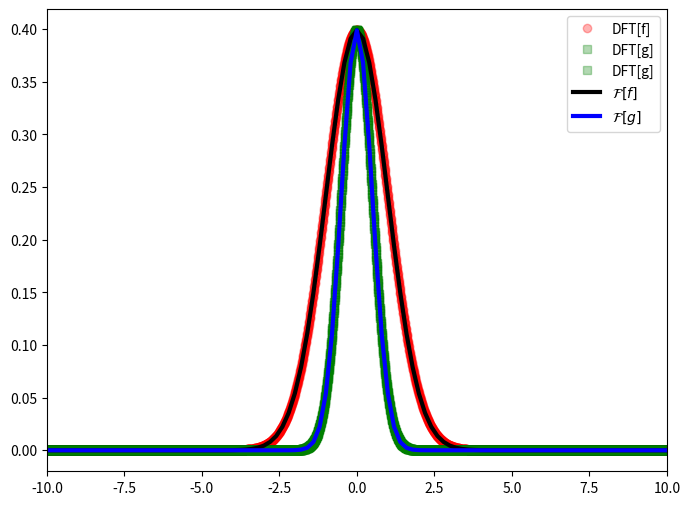
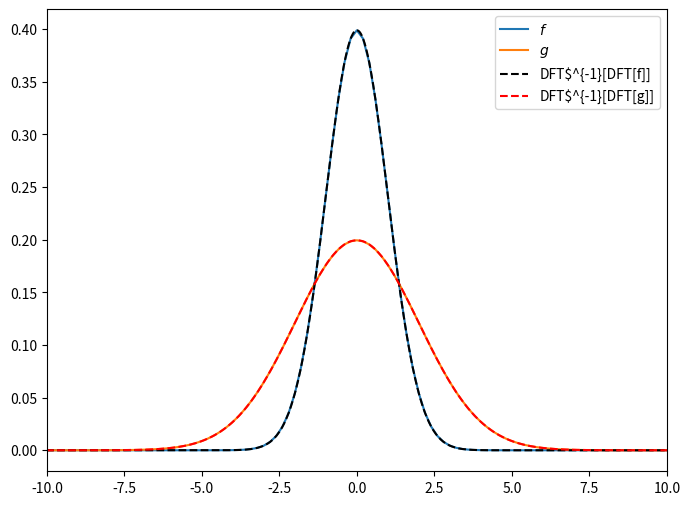
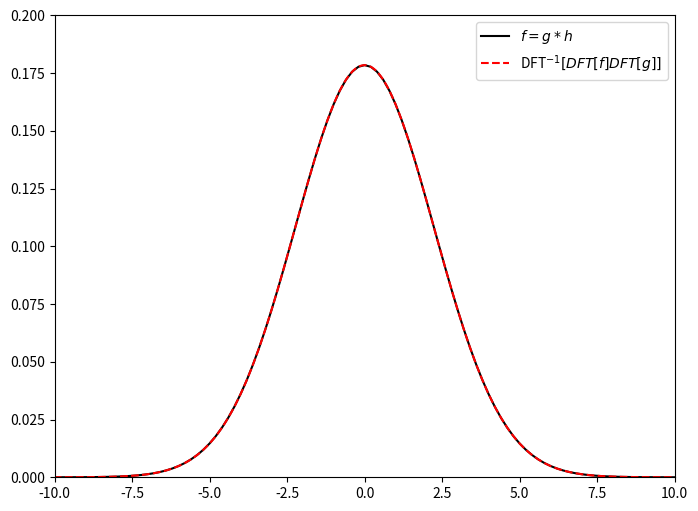
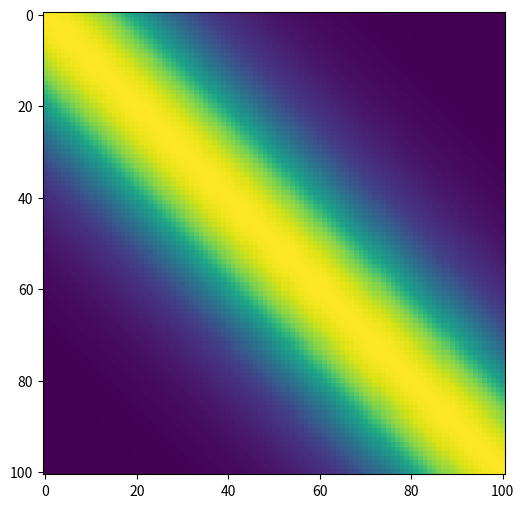

Generate these figures, in order, with matplotlib:
r"""
Fourier Transform
=================

The 1D fourier transform of a function :math:`f` is

.. math::
    \mathcal{F}[f] = F(\omega) =  \frac{1}{\sqrt{2\pi}}\int_\infty^\infty f(t)
    \exp\left(-\mathrm{i}\omega t\right)\dx{t}

The inverse fourier transform is

.. math::
    \mathcal{F}^{-1}[F] = f(t) =  \frac{1}{\sqrt{2\pi}}\int_\infty^\infty
    F(\omega) \exp\left(\mathrm{i}\omega t\right)\dx{\omega}



Convolution Theorem
-------------------
.. math::
  \mathcal{F}(f\star g) &=  \frac{1}{\sqrt{2\pi}}\int_\infty^\infty f\star g
        \exp\left(-\mathrm{i}\omega t\right) \dx{t} \\
  &=  \frac{1}{\sqrt{2\pi}}\int_\infty^\infty \int_\infty^\infty f(t-\tau)
        g(\tau)\dx{\tau} \exp\left(-\mathrm{i}\omega t\right) \dx{t} \\
  &=  \frac{1}{\sqrt{2\pi}}\int_\infty^\infty \int_\infty^\infty f(t)g(\tau)
        \dx{\tau} \exp\left(-\mathrm{i}\omega (\tau+t)\right) \dx{t} \\
  &=  \sqrt{2\pi}\frac{1}{\sqrt{2\pi}}\int_\infty^\infty f(t) \exp\left(-
        \mathrm{i}\omega t\right) \dx{t} \frac{1}{\sqrt{2\pi}}
        \int_\infty^\infty g(\tau)\exp\left(-\mathrm{i}\omega \tau\right)
        \dx{\tau}\\
  &= \sqrt{2\pi}F(\omega)G(\omega)

Where line 3 used the translation property of the Fourier transform

.. math::

  \mathcal{F}[f(t+a)](\omega) &=  \frac{1}{\sqrt{2\pi}}\int_\infty^\infty
        f(t+a) \exp\left(-\mathrm{i}\omega t\right) \dx{t}\\
  &=  \frac{1}{\sqrt{2\pi}}\int_\infty^\infty f(u) \exp\left(-\mathrm{i}\omega
        u-a\right) \dx{u}\\
  &=  \frac{1}{\sqrt{2\pi}}\exp\left(a\right)\int_\infty^\infty f(u) \exp\left(
        -\mathrm{i}\omega u\right) \dx{u}\\
  &=\exp\left(\mathrm{i}\omega a\right)\mathcal{F}[f(t)](\omega)

Discrete Fourier Transform
--------------------------
For frequencies :math:`k\in[0, N-1]` the discrete Fourier transform (DFT) is

.. math::
    F_k = \sum_{n=0}^{N-1} f_n \exp\left(-\frac{2\pi\mathrm{i}}{N}kn\right)


For :math:`n\in[0, N-1]`, the inverse transform is

.. math::
    f_n = \frac{1}{N}\sum_{n=0}^{N-1} F_n \exp\left(\frac{2\pi\mathrm{i}}{N}kn
        \right)

The following highlights the relationship between the continuous and discrete
Fourier transforms

.. math::

  F(\omega_k) &= \frac{1}{\sqrt{2\pi}}\sum_{n=0}^{N-1}\Delta t f(t_0+n\Delta t)
        \exp\left(-\mathrm{i}k\Delta \omega(t_0+\Delta t)\right) \\
  &\approx \frac{1}{\sqrt{2\pi}}\sum_{n=0}^{N-1} \Delta t f(t_0+n\Delta t)\exp
        \left(-\mathrm{i}k\Delta \omega(t_0+\Delta t)\right) \\


Now let us sample the fourier transform at equidistant frequences

.. math:: \omega_k = \frac{2\pi k}{N\Delta t}

where numpy assumes :math:`t_n=t_0+n\Delta t, n=0,\ldots,N-1`, with
:math:`\Delta t=T/N`. The point :math:`t_n=T` is left out because the function
is assumed periodic. We then have

.. math::

  F(\omega_k)&\approx \frac{1}{\sqrt{2\pi}}\sum_{n=0}^{N-1} \Delta t f(t_n)
        \exp\left(-\mathrm{i}\omega_k t_n\right) \\
  &= \frac{\Delta t}{\sqrt{2\pi}}\sum_{n=0}^{N-1}  f(t_0+n\Delta t)\exp\left(
        -\mathrm{i}\frac{2\pi k}{N\Delta t}(t_0+n\Delta t) \right) \\
  &= \frac{\Delta t}{\sqrt{2\pi}} \exp\left(-\mathrm{i}2\pi \frac{t_0 k}{
        N\Delta t}\right)\sum_{n=0}^{N-1}  f(t_0+n\Delta t)\exp\left(-
        \mathrm{i}\frac{2\pi nk}{N}\right)\\
  &= \frac{\Delta t}{\sqrt{2\pi}} \exp\left(-\mathrm{i}t_0w_k\right)
        \sum_{n=0}^{N-1}  f(t_0+n\Delta t)\exp\left(-\mathrm{i}\frac{2\pi nk}{
        N}\right)\\
  &= \underbrace{\phi(\omega_k)}_{\text{Phase Factor}}\underbrace{
        \sum_{n=0}^{N-1} f(t_0+n\Delta t)\exp\left(-\mathrm{i}\frac{2\pi nk}{N}
        \right)}_{\text{DFT}}

The phase factor is determined by the choice of origin (:math:`t_0`) for the
time coordinate :math:`t`.


The inverse DFT can be used to obtain the time signal from exact samples of the
continuous Fourier transform via

.. math::

 f(t_n) =\sum_{k=0}^{N-1}  \frac{F(\omega_k)}{\phi(\omega_k)}\exp\left(
        \mathrm{i}\frac{2\pi nk}{N}\right)

Example
-------
Consider the Fourier transform of the PDF :math:`f_{\sigma^2}(t)` of a
Gaussian with variance :math:`\sigma^2`:

.. math::

  F(\omega) &= \frac{1}{\sqrt{2\pi}}\int_\infty^\infty  f_\sigma^2(t)
        \exp\left(-\mathrm{i}\omega t\right)\dx{t}\\
  &=\frac{1}{\sqrt{2\pi}}\int_\infty^\infty  \frac{1}{\sqrt{2 \pi } \sigma}\exp
        \left(-\frac{t^2}{2 \sigma^2}\right) \exp\left(-\mathrm{i}\omega t
        \right)\dx{t} \\
  &= \frac{1}{\sqrt{2 \pi }}\exp\left(-\frac{\omega^2 \sigma^2}{2}\right)

Note there is no longer :math:`\sigma` in the fraction scaling the exponential
function and :math:`\sigma` now appears in the numerator inside the
exponential.

The convolution of the PDFs of two Gaussians with mean zero and variances
:math:`\sigma_1^2, \sigma_2^2` is

.. math::

    h(t) = \int_\infty^\infty f_{\sigma_1^2}(t-\tau)f_{\sigma_2^2}(\tau)
    \dx{\tau} = \frac{1}{\sqrt{2 \pi(\sigma_1^2+\sigma_2^2) }}\exp\left(-
    \frac{t^2}{2(\sigma_1^2+\sigma_2^2)}\right)=f_{\sigma_1^2+\sigma_2^2}(t)

This result can also be obtained using the convolution theorem, which states

.. math::

    (f\star g) (t) = \int_\infty^\infty f(t-\tau)(\tau)\dx{\tau} =
    \sqrt{2\pi}\mathcal{F}^{-1}[\mathcal{F}[f]\mathcal{F}[g]].

Using the Fourier transform of a Gaussian PDF yields

.. math::

  \sqrt{2\pi}\mathcal{F}^{-1}[\mathcal{F}[f]\mathcal{F}[g]] &= \sqrt{2\pi}
        \int_\infty^\infty \frac{1}{\sqrt{2 \pi }}\exp\left(-\frac{\omega^2
        \sigma_1^2}{2}\right)\frac{1}{\sqrt{2 \pi }} \exp\left(-\frac{\omega^2
        \sigma_2^2}{2}\right)\exp\left(-\mathrm{i}\omega t\right)\dx{\omega} \\
  &=f_{\sigma_1^2+\sigma_2^2}(t)

Now let's compute the compare the continuous and discrete Fourier transforms
numerically.

First define the Gaussian PDF and its Fourier transform
"""
import numpy as np
import matplotlib.pyplot as plt


def gauss(x, var):
    return 1/(np.sqrt(var)*np.sqrt(2*np.pi))*np.exp(-x**2/(2*var))


def fourier_gauss(x, var):
    return 1/(np.sqrt(2*np.pi))*np.exp(-x**2*var/(2))


# Now generate discrete time series
t0, tfinal = -500, 500
s1, s2 = 1, 2
N = 40000
deltat = (tfinal-t0)/N
# final time is not included in tt because we assume signal is periodic
tt_centered = np.arange(N)*deltat+t0
tt = np.fft.ifftshift(tt_centered)
deltaw = 2*np.pi/(N*deltat)
ww = np.fft.fftfreq(N)*2*np.pi/deltat
ww_centered = np.fft.fftshift(ww)
assert np.allclose(deltaw, ww[1]-ww[0])

fx = gauss(tt_centered, s1**2)
gx = gauss(tt_centered, s2**2)

# %%
# Now compute the DFT of the two signals using the fast Fourier transform and
# plot
fx_fft = np.fft.fft(fx, axis=-1)
gx_fft = np.fft.fft(gx, axis=-1)

# compute the frequency samples
phase_factor = deltat/np.sqrt(2*np.pi)*np.exp(-complex(0, 1) * ww * t0)

ax = plt.subplots(1, 1, figsize=(8, 6))[1]
ww_plot = np.linspace(-10, 10, 101)
ax.plot(ww, np.abs(fx_fft*phase_factor), 'or', label=r"DFT[f]", alpha=0.3)
ax.plot(ww, np.abs(gx_fft*phase_factor), 'sg', label=r"DFT[g]", alpha=0.3)
ax.plot(
    ww, np.abs(np.fft.fft(gauss(tt_centered, s2**2)*deltat/np.sqrt(2*np.pi),
                          axis=-1)), 'sg', label=r"DFT[g]", alpha=0.3)
ax.plot(ww_plot, fourier_gauss(ww_plot, s1**2), label=r"$\mathcal{F}[f]$",
        c='k', lw=3)
ax.plot(ww_plot, fourier_gauss(ww_plot, s2**2), label=r"$\mathcal{F}[g]$",
        c='b', lw=3)
ax.legend()
ax.set_xlim(-10, 10)

# %%
# Now compute the IDFT of the two signals and compare with their exact values
ax = plt.subplots(1, 1, figsize=(8, 6))[1]
tt_plot = np.linspace(-10, 10, 101)
ax.plot(tt_plot, gauss(tt_plot, s1**2), label=r"$f$")
ax.plot(tt_plot, gauss(tt_plot, s2**2), label=r"$g$")

# the following two comments lines are equivalent to the third uncomment line
# ifft_fft_fx = np.fft.fftshift(
#    np.fft.ifft(fourier_gauss(ww, s1)/deltat*np.sqrt(2*np.pi)))
ifft_fft_fx = np.fft.ifft(fourier_gauss(ww, s1**2)/phase_factor)
ax.plot(tt_centered, ifft_fft_fx, '--k', label=r"DFT$^{-1}[DFT[f]]")
ifft_fft_gx = np.fft.fftshift(
    np.fft.ifft(fourier_gauss(ww, s2**2)))/deltat*np.sqrt(2*np.pi)
ax.plot(tt_centered, ifft_fft_gx, '--r', label=r"DFT$^{-1}[DFT[g]]")
ax.legend()
ax.set_xlim(-10, 10)

# %%
# Now compute the convolution of the time signals using the convolution theorem
# and compare with the analytical convolution
ax = plt.subplots(1, 1, figsize=(8, 6))[1]
# the last sqrt is the factor from the convolution theorem
conv = np.fft.ifft(fourier_gauss(ww, s1**2)*fourier_gauss(ww, s2**2), axis=-1)
conv = np.fft.fftshift(conv)/deltat*np.sqrt(2*np.pi)**2

ax.plot(tt_plot, gauss(tt_plot, s1**2+s2**2), label=r"$f=g*h$", c='k')
ax.plot(tt_centered, np.abs(conv), '--r', label=r"DFT$^{-1}[DFT[f]DFT[g]]$")
ax.set_xlim(-10, 10)
ax.set_ylim(0, 0.2)
ax.legend()


# %%
# Now let's plot the kernel using its Fourier transformation.
# Previously we computed the Fourier transform of
#
# .. math::
#  K(t)=\frac{1}{\sqrt{2 \pi } \sigma}\exp\left(-\frac{t^2}{2 \sigma^2}\right)
#
# This is the Fourier transform of a scaled squared-exponential kernel with
# length-scale :math:`\sigma^2`
#
# .. math::
#    K(x,y), \qquad \text{where}~t=(x-y)
#
# The covariance will be scaled by :math:`\frac{1}{\sigma\sqrt{2 \pi}}`.

x0, x1 = -3, 3
sigma = 5
Nx = 101
deltax = (x1-x0)/Nx
xx = np.arange(Nx)*deltax+x0
yy = xx

flat_grid = (xx[None, :]-xx[:, None]).flatten()
tt_centered, indices, inv_indices = np.unique(
    flat_grid, return_index=True, return_inverse=True)
deltat = tt_centered[1]-tt_centered[0]

tt = np.fft.ifftshift(tt_centered)
Nt = tt.shape[0]
ww = np.fft.fftfreq(Nt)*2*np.pi/deltat
Kmat_flat = np.abs(np.fft.fftshift(
    np.fft.ifft(fourier_gauss(ww, sigma**2)))/deltat*np.sqrt(2*np.pi))
Kmat = Kmat_flat[inv_indices].reshape((Nx, Nx))
assert np.allclose(np.diag(np.sqrt(2*np.pi*sigma**2)*Kmat), 1.)


ax = plt.subplots(1, 1, figsize=(8, 6))[1]
ax.imshow(Kmat)
